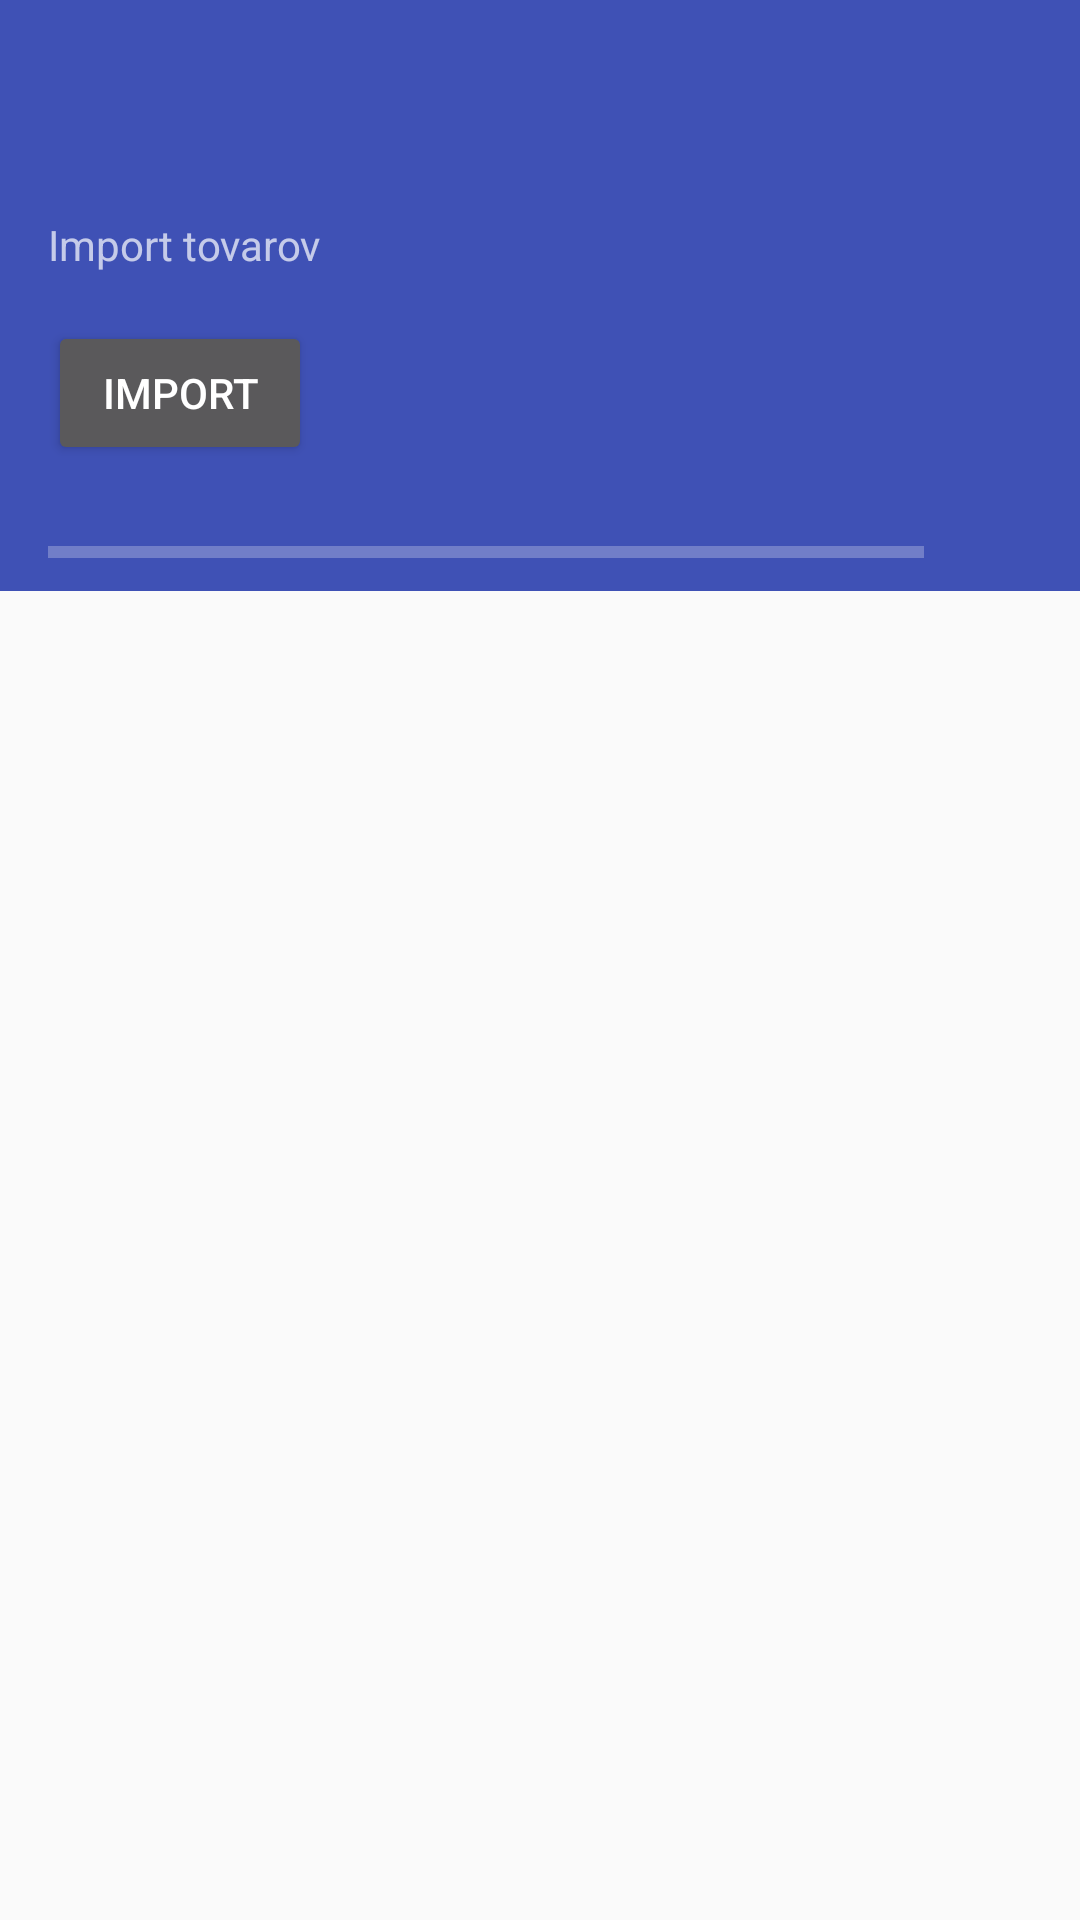

Here is an Android app screen rendered from its layout file. Give the layout XML and the strings, colors and styles it references.
<!-- AndroidManifest.xml: application theme AppTheme -->
<!-- res/layout/activity_import.xml -->
<?xml version="1.0" encoding="utf-8"?>
<android.support.constraint.ConstraintLayout xmlns:android="http://schemas.android.com/apk/res/android"
    xmlns:app="http://schemas.android.com/apk/res-auto"
    xmlns:tools="http://schemas.android.com/tools"
    android:layout_width="match_parent"
    android:layout_height="match_parent"
    tools:context=".Tovary.ImportTovarov"

    >

    <android.support.design.widget.AppBarLayout
        android:layout_width="match_parent"
        android:layout_height="wrap_content"
        android:theme="@style/AppTheme.AppBarOverlay">

        <android.support.v7.widget.Toolbar
            android:id="@+id/toolbar"
            android:layout_width="match_parent"
            android:layout_height="?attr/actionBarSize"
            android:background="?attr/colorPrimary"
            app:popupTheme="@style/AppTheme.PopupOverlay" />


        <RelativeLayout
            android:layout_width="match_parent"
            android:layout_height="match_parent"
            android:layout_gravity="center_horizontal"

            >

            <TextView
                android:id="@+id/textView1"
                android:layout_width="wrap_content"
                android:layout_height="wrap_content"
                android:layout_marginLeft="@dimen/activity_horizontal_margin"

                android:layout_marginTop="@dimen/activity_doublevertical_margin"
                android:text="Import tovarov" />

            <Button
                android:id="@+id/btImport"
                android:layout_width="wrap_content"
                android:layout_height="wrap_content"
                android:layout_below="@id/textView1"
                android:layout_marginLeft="@dimen/activity_horizontal_margin"
                android:layout_marginTop="@dimen/activity_vertical_margin"
                android:onClick="onClick"
                android:text="Import"

                />

            <ProgressBar
                android:id="@+id/progressBarMain"
                style="?android:attr/progressBarStyleHorizontal"
                android:layout_width="292dp"
                android:layout_height="26dp"
                android:layout_below="@id/btImport"
                android:layout_marginLeft="@dimen/activity_horizontal_margin"
                android:layout_marginTop="@dimen/activity_vertical_margin"
                android:maxHeight="20dip"
                android:minHeight="20dip" />


        </RelativeLayout>
    </android.support.design.widget.AppBarLayout>

</android.support.constraint.ConstraintLayout>
<!-- resources referenced by this layout -->
<resources>
  <dimen name="activity_doublevertical_margin">16dp</dimen>
  <dimen name="activity_horizontal_margin">16dp</dimen>
  <dimen name="activity_vertical_margin">16dp</dimen>
  <style name="AppTheme.AppBarOverlay" parent="ThemeOverlay.AppCompat.Dark.ActionBar" />
  <style name="AppTheme.PopupOverlay" parent="ThemeOverlay.AppCompat.Light" />
  <style name="AppTheme" parent="Theme.AppCompat.Light.NoActionBar">
          
          <item name="colorPrimary">@color/colorPrimary</item>
          <item name="colorPrimaryDark">@color/colorPrimaryDark</item>
          <item name="colorAccent">@color/colorAccent</item>
  
          <item name="android:windowContentTransitions">true</item>
      </style>
  <color name="colorPrimary">#3F51B5</color>
  <color name="colorPrimaryDark">#303F9F</color>
  <color name="colorAccent">#FF4081</color>
</resources>
